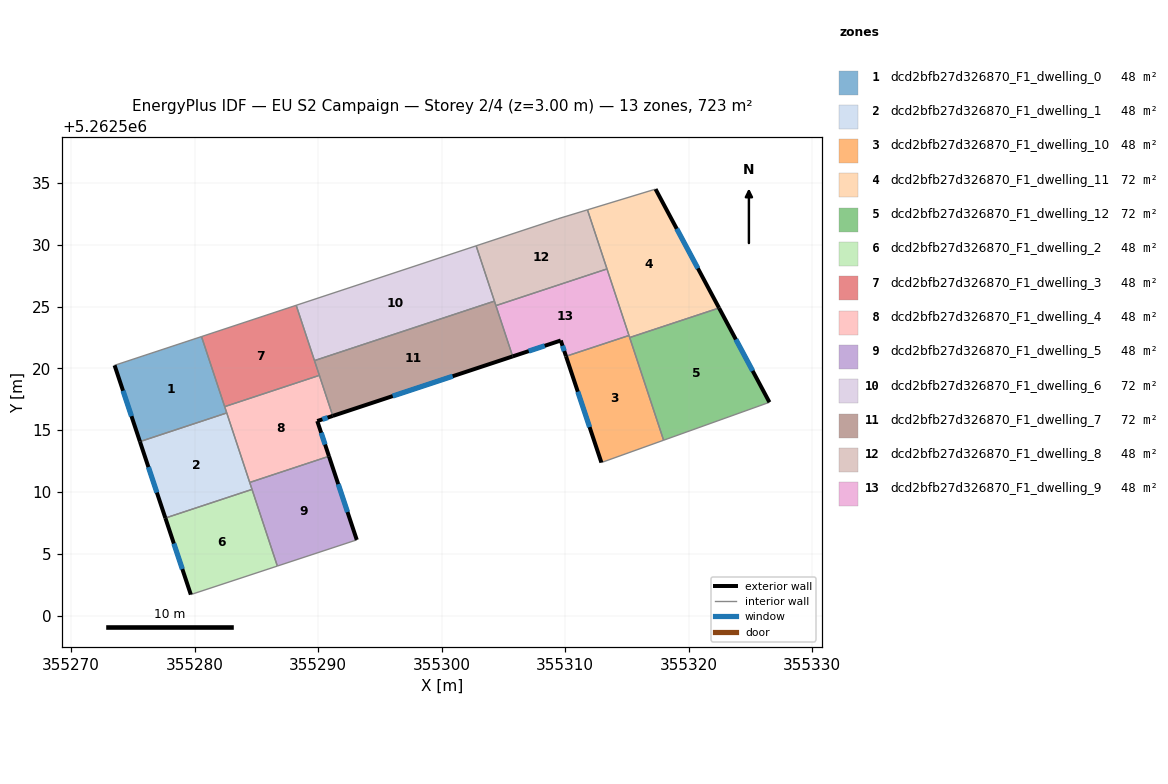
=== STOREY PLAN SPEC (per zone: floor XY polygon, exterior-wall plan segments, windows/doors) ===
zone 1: dcd2bfb27d326870_F1_dwelling_0  (48.2 m²)
  floor: (355280.57, 5262522.58) (355282.61, 5262516.40) (355275.58, 5262514.08) (355273.53, 5262520.25)
  exterior wall: (355273.53, 5262520.25) – (355275.58, 5262514.08)  [6.5 m]
    window: (355274.21, 5262518.19) – (355274.90, 5262516.13)  [2.2 m²]
  interior walls: 4
zone 2: dcd2bfb27d326870_F1_dwelling_1  (48.2 m²)
  floor: (355282.61, 5262516.40) (355284.65, 5262510.21) (355277.64, 5262507.89) (355275.58, 5262514.08)
  exterior wall: (355275.58, 5262514.08) – (355277.64, 5262507.89)  [6.5 m]
    window: (355276.27, 5262512.01) – (355276.95, 5262509.95)  [2.2 m²]
  interior walls: 4
zone 3: dcd2bfb27d326870_F1_dwelling_10  (48.2 m²)
  floor: (355315.16, 5262522.67) (355317.97, 5262514.19) (355312.93, 5262512.38) (355310.07, 5262520.98)
  exterior wall: (355310.07, 5262520.98) – (355312.93, 5262512.38)  [9.1 m]
    window: (355311.02, 5262518.12) – (355311.98, 5262515.25)  [3.0 m²]
  interior walls: 4
zone 4: dcd2bfb27d326870_F1_dwelling_11  (72.3 m²)
  floor: (355317.32, 5262534.51) (355322.46, 5262524.89) (355315.22, 5262522.50) (355311.80, 5262532.84)
  exterior wall: (355322.46, 5262524.89) – (355317.32, 5262534.51)  [10.9 m]
    window: (355320.74, 5262528.10) – (355319.03, 5262531.31)  [3.6 m²]
  interior walls: 5
zone 5: dcd2bfb27d326870_F1_dwelling_12  (72.3 m²)
  floor: (355322.46, 5262524.89) (355326.53, 5262517.26) (355317.97, 5262514.19) (355315.22, 5262522.50)
  exterior wall: (355326.53, 5262517.26) – (355322.46, 5262524.89)  [8.7 m]
    window: (355325.17, 5262519.80) – (355323.82, 5262522.35)  [2.9 m²]
  interior walls: 3
zone 6: dcd2bfb27d326870_F1_dwelling_2  (48.2 m²)
  floor: (355284.65, 5262510.21) (355286.70, 5262504.00) (355279.70, 5262501.69) (355277.64, 5262507.89)
  exterior wall: (355277.64, 5262507.89) – (355279.70, 5262501.69)  [6.5 m]
    window: (355278.33, 5262505.82) – (355279.01, 5262503.76)  [2.2 m²]
  interior walls: 3
zone 7: dcd2bfb27d326870_F1_dwelling_3  (48.2 m²)
  floor: (355288.23, 5262525.11) (355290.10, 5262519.44) (355282.44, 5262516.91) (355280.57, 5262522.58)
  interior walls: 5
zone 8: dcd2bfb27d326870_F1_dwelling_4  (48.2 m²)
  floor: (355290.10, 5262519.44) (355291.19, 5262516.16) (355289.93, 5262515.74) (355290.88, 5262512.89) (355284.47, 5262510.77) (355282.44, 5262516.91)
  exterior wall: (355289.93, 5262515.74) – (355291.19, 5262516.16)  [1.3 m]
    window: (355290.35, 5262515.88) – (355290.77, 5262516.02)  [0.4 m²]
  exterior wall: (355290.88, 5262512.89) – (355289.93, 5262515.74)  [3.0 m]
    window: (355290.57, 5262513.84) – (355290.25, 5262514.79)  [1.0 m²]
  interior walls: 5
zone 9: dcd2bfb27d326870_F1_dwelling_5  (48.2 m²)
  floor: (355290.88, 5262512.89) (355293.13, 5262506.12) (355286.70, 5262504.00) (355284.47, 5262510.77)
  exterior wall: (355293.13, 5262506.12) – (355290.88, 5262512.89)  [7.1 m]
    window: (355292.38, 5262508.38) – (355291.63, 5262510.63)  [2.4 m²]
  interior walls: 4
zone 10: dcd2bfb27d326870_F1_dwelling_6  (72.3 m²)
  floor: (355302.79, 5262529.92) (355304.27, 5262525.45) (355289.71, 5262520.63) (355288.23, 5262525.11)
  interior walls: 4
zone 11: dcd2bfb27d326870_F1_dwelling_7  (72.3 m²)
  floor: (355304.27, 5262525.45) (355305.75, 5262520.97) (355291.19, 5262516.16) (355289.71, 5262520.63)
  exterior wall: (355291.19, 5262516.16) – (355305.75, 5262520.97)  [15.3 m]
    window: (355296.04, 5262517.76) – (355300.90, 5262519.37)  [5.1 m²]
  interior walls: 5
zone 12: dcd2bfb27d326870_F1_dwelling_8  (48.2 m²)
  floor: (355311.80, 5262532.84) (355313.39, 5262528.05) (355304.39, 5262525.08) (355302.79, 5262529.92) (355309.40, 5262532.11)
  interior walls: 6
zone 13: dcd2bfb27d326870_F1_dwelling_9  (48.2 m²)
  floor: (355313.39, 5262528.05) (355315.16, 5262522.67) (355310.07, 5262520.98) (355309.64, 5262522.26) (355305.75, 5262520.97) (355304.39, 5262525.08)
  exterior wall: (355309.64, 5262522.26) – (355310.07, 5262520.98)  [1.3 m]
    window: (355309.78, 5262521.83) – (355309.93, 5262521.41)  [0.4 m²]
  exterior wall: (355305.75, 5262520.97) – (355309.64, 5262522.26)  [4.1 m]
    window: (355307.05, 5262521.40) – (355308.35, 5262521.83)  [1.4 m²]
  interior walls: 4

=== DERIVED (storey summary) ===
Building: EU S2 Campaign
Storey: 2 of 4  (floor level z = 3.00 m)
Storey gross floor area: 723.1 m²
Zones on this storey: 13
  - dcd2bfb27d326870_F1_dwelling_0: floor 48.2 m²; exterior wall 6.5 m (19.5 m²); 1 window(s) 2.2 m²; WWR 11.1%
  - dcd2bfb27d326870_F1_dwelling_1: floor 48.2 m²; exterior wall 6.5 m (19.6 m²); 1 window(s) 2.2 m²; WWR 11.1%
  - dcd2bfb27d326870_F1_dwelling_10: floor 48.2 m²; exterior wall 9.1 m (27.2 m²); 1 window(s) 3.0 m²; WWR 11.1%
  - dcd2bfb27d326870_F1_dwelling_11: floor 72.3 m²; exterior wall 10.9 m (32.7 m²); 1 window(s) 3.6 m²; WWR 11.1%
  - dcd2bfb27d326870_F1_dwelling_12: floor 72.3 m²; exterior wall 8.7 m (26.0 m²); 1 window(s) 2.9 m²; WWR 11.1%
  - dcd2bfb27d326870_F1_dwelling_2: floor 48.2 m²; exterior wall 6.5 m (19.6 m²); 1 window(s) 2.2 m²; WWR 11.1%
  - dcd2bfb27d326870_F1_dwelling_3: floor 48.2 m²
  - dcd2bfb27d326870_F1_dwelling_4: floor 48.2 m²; exterior wall 4.3 m (13.0 m²); 2 window(s) 1.4 m²; WWR 11.1%
  - dcd2bfb27d326870_F1_dwelling_5: floor 48.2 m²; exterior wall 7.1 m (21.4 m²); 1 window(s) 2.4 m²; WWR 11.1%
  - dcd2bfb27d326870_F1_dwelling_6: floor 72.3 m²
  - dcd2bfb27d326870_F1_dwelling_7: floor 72.3 m²; exterior wall 15.3 m (46.0 m²); 1 window(s) 5.1 m²; WWR 11.1%
  - dcd2bfb27d326870_F1_dwelling_8: floor 48.2 m²
  - dcd2bfb27d326870_F1_dwelling_9: floor 48.2 m²; exterior wall 5.4 m (16.3 m²); 2 window(s) 1.8 m²; WWR 11.1%
Zone adjacency (shared interzone walls):
  - dcd2bfb27d326870_F1_dwelling_0 ↔ dcd2bfb27d326870_F1_dwelling_1
  - dcd2bfb27d326870_F1_dwelling_0 ↔ dcd2bfb27d326870_F1_dwelling_3
  - dcd2bfb27d326870_F1_dwelling_0 ↔ dcd2bfb27d326870_F1_dwelling_4
  - dcd2bfb27d326870_F1_dwelling_1 ↔ dcd2bfb27d326870_F1_dwelling_2
  - dcd2bfb27d326870_F1_dwelling_1 ↔ dcd2bfb27d326870_F1_dwelling_4
  - dcd2bfb27d326870_F1_dwelling_1 ↔ dcd2bfb27d326870_F1_dwelling_5
  - dcd2bfb27d326870_F1_dwelling_10 ↔ dcd2bfb27d326870_F1_dwelling_11
  - dcd2bfb27d326870_F1_dwelling_10 ↔ dcd2bfb27d326870_F1_dwelling_12
  - dcd2bfb27d326870_F1_dwelling_10 ↔ dcd2bfb27d326870_F1_dwelling_9
  - dcd2bfb27d326870_F1_dwelling_11 ↔ dcd2bfb27d326870_F1_dwelling_12
  - dcd2bfb27d326870_F1_dwelling_11 ↔ dcd2bfb27d326870_F1_dwelling_8
  - dcd2bfb27d326870_F1_dwelling_11 ↔ dcd2bfb27d326870_F1_dwelling_9
  - dcd2bfb27d326870_F1_dwelling_2 ↔ dcd2bfb27d326870_F1_dwelling_5
  - dcd2bfb27d326870_F1_dwelling_3 ↔ dcd2bfb27d326870_F1_dwelling_4
  - dcd2bfb27d326870_F1_dwelling_3 ↔ dcd2bfb27d326870_F1_dwelling_6
  - dcd2bfb27d326870_F1_dwelling_3 ↔ dcd2bfb27d326870_F1_dwelling_7
  - dcd2bfb27d326870_F1_dwelling_4 ↔ dcd2bfb27d326870_F1_dwelling_5
  - dcd2bfb27d326870_F1_dwelling_4 ↔ dcd2bfb27d326870_F1_dwelling_7
  - dcd2bfb27d326870_F1_dwelling_6 ↔ dcd2bfb27d326870_F1_dwelling_7
  - dcd2bfb27d326870_F1_dwelling_6 ↔ dcd2bfb27d326870_F1_dwelling_8
  - dcd2bfb27d326870_F1_dwelling_7 ↔ dcd2bfb27d326870_F1_dwelling_8
  - dcd2bfb27d326870_F1_dwelling_7 ↔ dcd2bfb27d326870_F1_dwelling_9
  - dcd2bfb27d326870_F1_dwelling_8 ↔ dcd2bfb27d326870_F1_dwelling_9